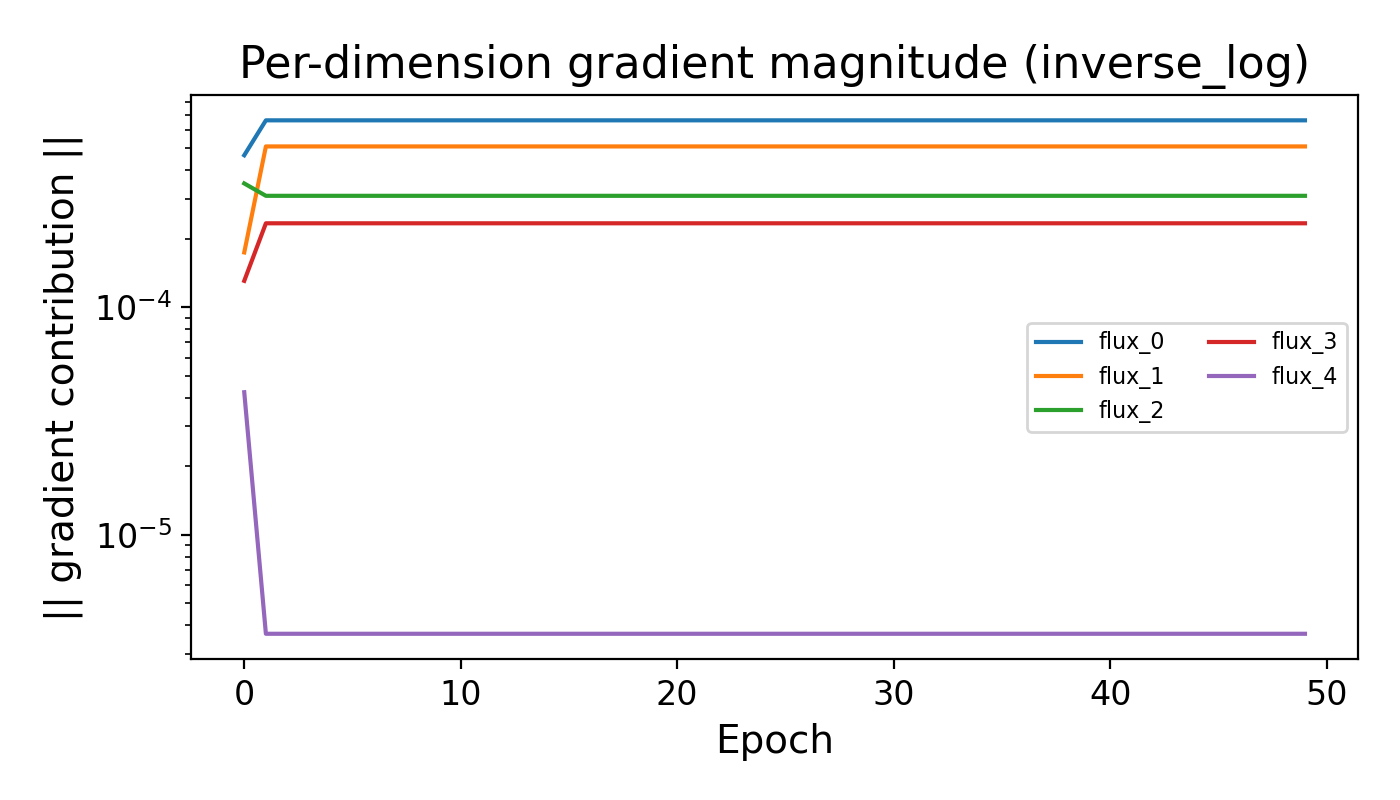

The data file committed next to this chart (first rows):
Epoch, dir_0, dir_1, dir_2, dir_3, dir_4
0, 0.0004647, 0.0001739, 0.0003495, 0.0001304, 4.2257918e-05
1, 0.0006617, 0.0005081, 0.0003083, 0.0002335, 3.6682848e-06
2, 0.0006617, 0.0005081, 0.0003083, 0.0002335, 3.6682848e-06
3, 0.0006617, 0.0005081, 0.0003083, 0.0002335, 3.6682848e-06
4, 0.0006617, 0.0005081, 0.0003083, 0.0002335, 3.6682848e-06
5, 0.0006617, 0.0005081, 0.0003083, 0.0002335, 3.6682848e-06
6, 0.0006617, 0.0005081, 0.0003083, 0.0002335, 3.6682848e-06
7, 0.0006617, 0.0005081, 0.0003083, 0.0002335, 3.6682848e-06
8, 0.0006617, 0.0005081, 0.0003083, 0.0002335, 3.6682848e-06
9, 0.0006617, 0.0005081, 0.0003083, 0.0002335, 3.6682848e-06
10, 0.0006617, 0.0005081, 0.0003083, 0.0002335, 3.6682848e-06
11, 0.0006617, 0.0005081, 0.0003083, 0.0002335, 3.6682848e-06
12, 0.0006617, 0.0005081, 0.0003083, 0.0002335, 3.6682848e-06
13, 0.0006617, 0.0005081, 0.0003083, 0.0002335, 3.6682848e-06
14, 0.0006617, 0.0005081, 0.0003083, 0.0002335, 3.6682848e-06
15, 0.0006617, 0.0005081, 0.0003083, 0.0002335, 3.6682848e-06
16, 0.0006617, 0.0005081, 0.0003083, 0.0002335, 3.6682848e-06
17, 0.0006617, 0.0005081, 0.0003083, 0.0002335, 3.6682848e-06
18, 0.0006617, 0.0005081, 0.0003083, 0.0002335, 3.6682848e-06
19, 0.0006617, 0.0005081, 0.0003083, 0.0002335, 3.6682848e-06
20, 0.0006617, 0.0005081, 0.0003083, 0.0002335, 3.6682848e-06
21, 0.0006617, 0.0005081, 0.0003083, 0.0002335, 3.6682848e-06
22, 0.0006617, 0.0005081, 0.0003083, 0.0002335, 3.6682848e-06
23, 0.0006617, 0.0005081, 0.0003083, 0.0002335, 3.6682848e-06
24, 0.0006617, 0.0005081, 0.0003083, 0.0002335, 3.6682848e-06
25, 0.0006617, 0.0005081, 0.0003083, 0.0002335, 3.6682848e-06
26, 0.0006617, 0.0005081, 0.0003083, 0.0002335, 3.6682848e-06
27, 0.0006617, 0.0005081, 0.0003083, 0.0002335, 3.6682848e-06
28, 0.0006617, 0.0005081, 0.0003083, 0.0002335, 3.6682848e-06
29, 0.0006617, 0.0005081, 0.0003083, 0.0002335, 3.6682848e-06
30, 0.0006617, 0.0005081, 0.0003083, 0.0002335, 3.6682848e-06
31, 0.0006617, 0.0005081, 0.0003083, 0.0002335, 3.6682848e-06
32, 0.0006617, 0.0005081, 0.0003083, 0.0002335, 3.6682848e-06
33, 0.0006617, 0.0005081, 0.0003083, 0.0002335, 3.6682848e-06
34, 0.0006617, 0.0005081, 0.0003083, 0.0002335, 3.6682848e-06
35, 0.0006617, 0.0005081, 0.0003083, 0.0002335, 3.6682848e-06
36, 0.0006617, 0.0005081, 0.0003083, 0.0002335, 3.6682848e-06
37, 0.0006617, 0.0005081, 0.0003083, 0.0002335, 3.6682848e-06
38, 0.0006617, 0.0005081, 0.0003083, 0.0002335, 3.6682848e-06
39, 0.0006617, 0.0005081, 0.0003083, 0.0002335, 3.6682848e-06
40, 0.0006617, 0.0005081, 0.0003083, 0.0002335, 3.6682848e-06
41, 0.0006617, 0.0005081, 0.0003083, 0.0002335, 3.6682848e-06
42, 0.0006617, 0.0005081, 0.0003083, 0.0002335, 3.6682848e-06
43, 0.0006617, 0.0005081, 0.0003083, 0.0002335, 3.6682848e-06
44, 0.0006617, 0.0005081, 0.0003083, 0.0002335, 3.6682848e-06
45, 0.0006617, 0.0005081, 0.0003083, 0.0002335, 3.6682848e-06
46, 0.0006617, 0.0005081, 0.0003083, 0.0002335, 3.6682848e-06
47, 0.0006617, 0.0005081, 0.0003083, 0.0002335, 3.6682848e-06
48, 0.0006617, 0.0005081, 0.0003083, 0.0002335, 3.6682848e-06
49, 0.0006617, 0.0005081, 0.0003083, 0.0002335, 3.6682848e-06
